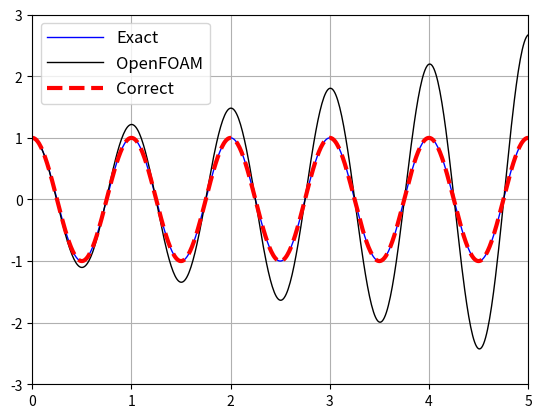

Reproduce this figure in Python.
###################################################
#
# 1-DOF spring-mass-damper model with Newmark-beta method
#
###################################################


import matplotlib.pyplot as plt
import numpy as np
from pylab import *


## Input parameters
#
m  = 1.0;                        # total mass, m=ms+mf
k  = 4.0*np.pi**2;               # stiffness
c  = 0.0;                        # damping coefficient

d0 = 1.0;                        # initial displacement
v0 = 0.0;                        # initial velocity
a0 = (-c*v0 - k*d0)/m;           # initial acceleration


## Intermediate (auxiliary) parameters
#
w  = np.sqrt(k/m);               # (circular) natural frequency
xi = c/(2.0*np.sqrt(k*m));       # damping ratio
wd = w*np.sqrt(1.0-xi*xi);       # damped natural frequency
T  = 2.0*np.pi/w;                # time period


B1 = d0
B2 = (v0+xi*w*d0)/wd

B = np.sqrt(B1*B1+B2*B2)
phi = np.arctan(B2/B1)


dt = T/100.0

tt = np.arange(0.0, 5*T+dt, dt)

Nt = size(tt)
print(Nt)

## parameters 
gamma = 0.5
beta  = 0.25

##
# solution phase starts from here

dispExct = np.zeros((Nt,1), dtype=float)
dispNumOpenFOAM  = np.zeros((Nt,1), dtype=float)
dispNumCorrect  = np.zeros((Nt,1), dtype=float)


# initialise variables used in the solution
dispPrev = d0
veloPrev = v0
accePrev = a0

disp = d0
velo = v0
acce = a0


# store the solutions at t=0
dispNumOpenFOAM[0] = d0
dispExct[0] = np.exp(-xi*w*tt[0])*B*np.cos(wd*tt[0]-phi)


## Current implementation in OpenFOAM
for ii in range(1,Nt):
    
    dispExct[ii] = np.exp(-xi*w*tt[ii])*B*np.cos(wd*tt[ii]-phi)

    force = 0.0

    #Explicit scheme
    acce = (force - c*veloPrev - k*dispPrev)/m
    velo = veloPrev + (1.0-gamma)*dt*accePrev + gamma*dt*acce
    disp = dispPrev + dt*veloPrev + 0.5*dt*dt*( (1.0-2*beta)*accePrev + 2.0*beta*acce )


    dispNumOpenFOAM[ii] = disp

    # store solution variables
    dispPrev = disp
    veloPrev = velo
    accePrev = acce


# initialise variables used in the solution
dispPrev = d0
veloPrev = v0
accePrev = a0

# store the solutions at t=0
dispNumCorrect[0] = d0

## Correct implementation of explicit version of Newmark scheme
# For the explicit scheme, beta=0.0
#
for ii in range(1,Nt):
    
    dispExct[ii] = np.exp(-xi*w*tt[ii])*B*np.cos(wd*tt[ii]-phi)

    force = 0.0

    #Explicit scheme
    dispPred = dispPrev + dt*veloPrev + dt*dt*0.5*accePrev;
    veloPred = veloPrev + dt*(1.0-gamma)*accePrev;

    acce = (force - c*veloPred - k*dispPred)/(m+c*dt*gamma);

    disp = dispPred;
    velo = veloPred + (dt*gamma)*acce;

    dispNumCorrect[ii] = disp

    # store solution variables
    dispPrev = disp
    veloPrev = velo
    accePrev = acce


plt.plot(tt, dispExct,        '-',  color='b', label="Exact",    linewidth=1)
plt.plot(tt, dispNumOpenFOAM, '-',  color='k', label="OpenFOAM", linewidth=1)
plt.plot(tt, dispNumCorrect,  '--', color='r', label="Correct",  linewidth=3)

plt.axis([0, 5, -3, 3])
plt.grid('on')

plt.legend(loc='upper left', markerscale=1.0, ncol=1, handlelength = 3.33, numpoints=1, fontsize=12)
#plt.tight_layout()

plt.show()
outfile = 'graph.png'
plt.savefig(outfile, dpi=500)







